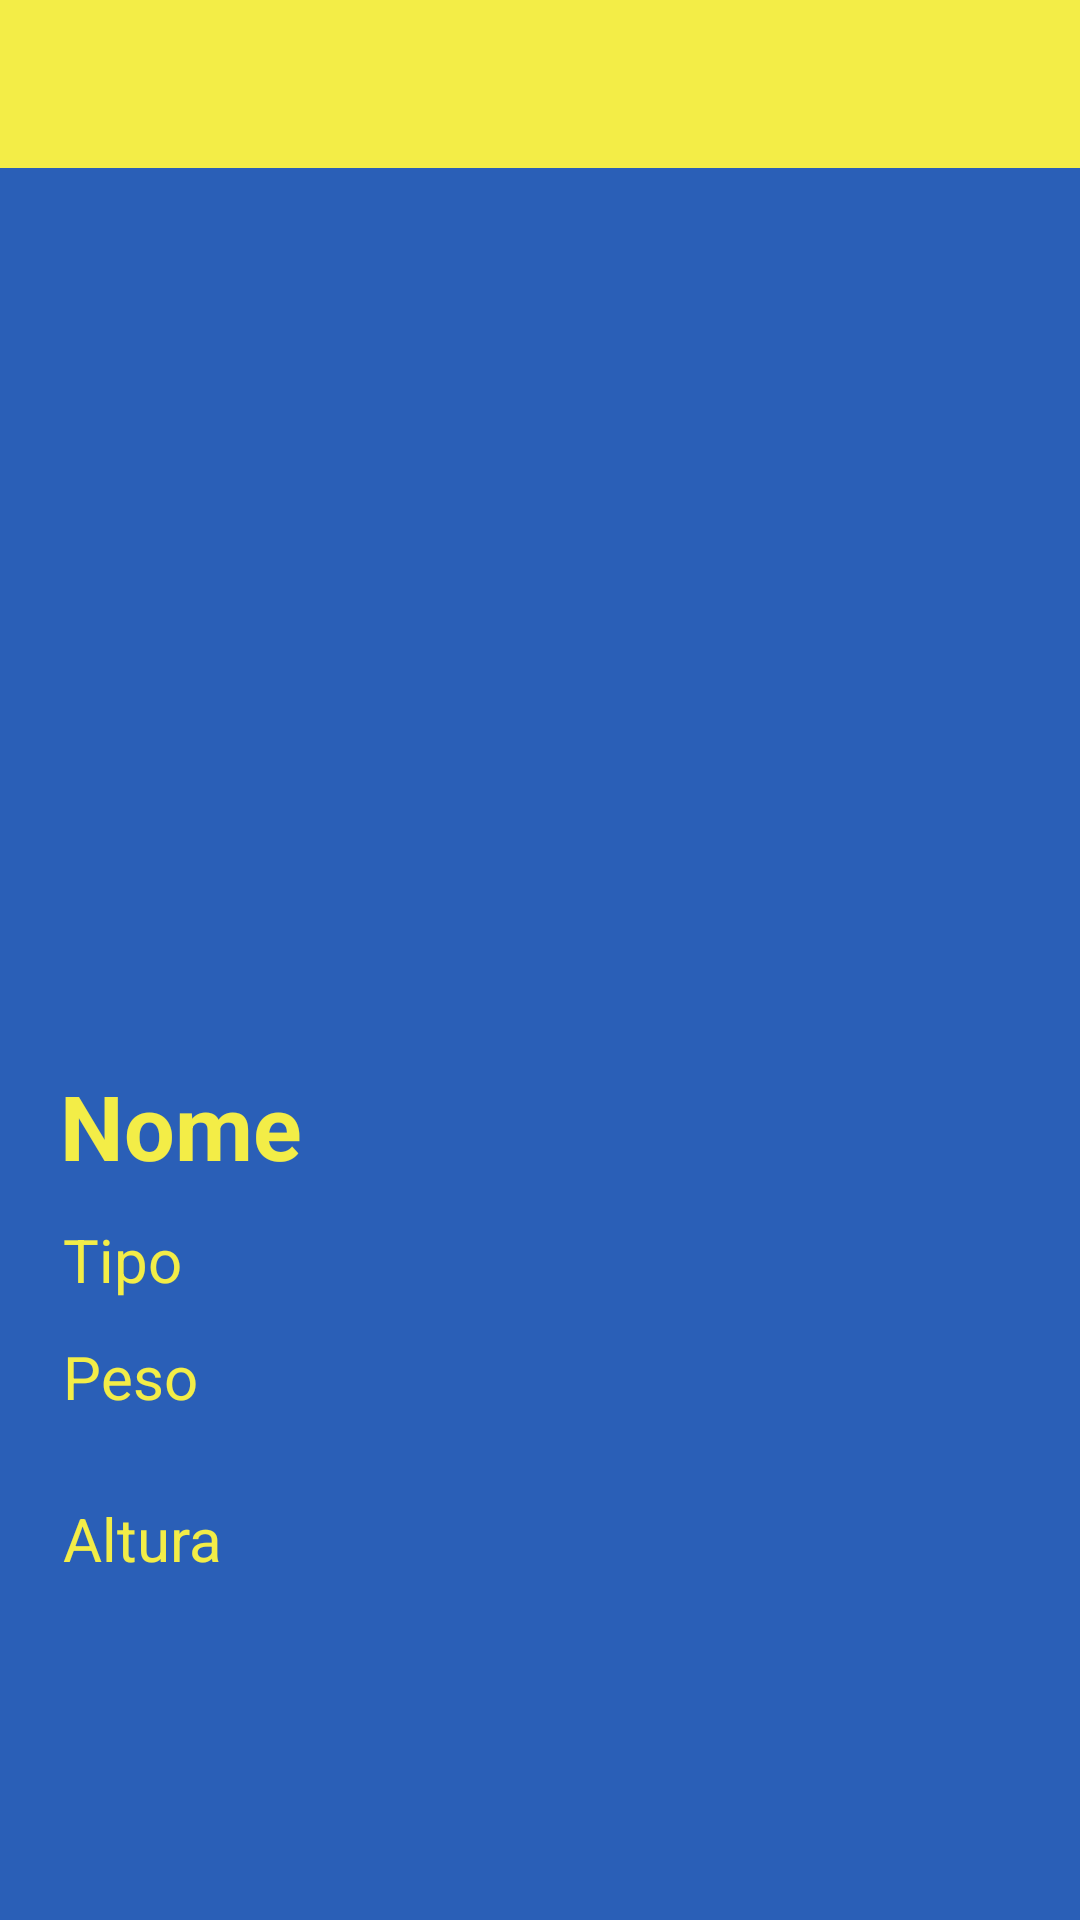

Produce the Android XML layout that renders to this screen, including the resource entries it uses.
<!-- AndroidManifest.xml: application theme Theme.ChallengePokemon -->
<!-- res/layout/activity_poke_details.xml -->
<?xml version="1.0" encoding="utf-8"?>
<layout xmlns:android="http://schemas.android.com/apk/res/android"
    xmlns:app="http://schemas.android.com/apk/res-auto"
    xmlns:tools="http://schemas.android.com/tools">
    
    <ScrollView
        android:layout_width="match_parent"
        android:layout_height="match_parent"
        android:fillViewport="true">

        <androidx.constraintlayout.widget.ConstraintLayout
            android:layout_width="match_parent"
            android:layout_height="wrap_content"
            android:background="@color/blue_light"
            tools:context=".ui.activity.PokeDetailsActivity">

            <androidx.appcompat.widget.Toolbar
                android:id="@+id/toolbar"
                android:layout_width="match_parent"
                android:layout_height="wrap_content"
                android:background="?attr/colorBackgroundFloating"
                android:minHeight="?attr/actionBarSize"
                android:backgroundTint="@color/yellow"
                app:layout_constraintEnd_toEndOf="parent"
                app:layout_constraintStart_toStartOf="parent"
                app:layout_constraintTop_toTopOf="parent">

                <LinearLayout
                    android:layout_width="match_parent"
                    android:layout_height="match_parent"
                    android:gravity="center">

                    <ImageView
                        android:layout_width="100dp"
                        android:layout_height="50dp"
                        android:src="@drawable/logopokeball" />
                </LinearLayout>
            </androidx.appcompat.widget.Toolbar>
            <androidx.appcompat.widget.AppCompatImageView
                android:id="@+id/iv_pokemon_image_detail"
                android:layout_width="match_parent"
                android:layout_height="350dp"
                android:layout_marginStart="8dp"
                android:layout_marginLeft="8dp"
                android:layout_marginEnd="8dp"
                android:layout_marginRight="8dp"
                android:scaleType="fitXY"
                android:focusable="true"
                android:background="@android:color/transparent"
                android:src="@drawable/ic_launcher_foreground"
                app:layout_constraintStart_toStartOf="parent"
                app:layout_constraintTop_toTopOf="parent"/>


            <androidx.appcompat.widget.AppCompatTextView
                android:id="@+id/tv_name_details"
                android:layout_width="wrap_content"
                android:layout_height="0dp"
                android:layout_marginStart="15dp"
                android:layout_marginEnd="15dp"
                android:textStyle="bold"
                android:text="@string/name"
                android:padding="5dp"
                android:textColor="@color/yellow"
                android:textSize="30sp"
                app:layout_constraintStart_toStartOf="parent"
                app:layout_constraintTop_toBottomOf="@id/iv_pokemon_image_detail"/>

            <androidx.appcompat.widget.AppCompatTextView
                android:id="@+id/tv_type"
                android:layout_width="wrap_content"
                android:layout_height="0dp"
                android:layout_marginStart="15dp"
                android:layout_marginEnd="15dp"
                android:textColor="@color/yellow"
                android:text="@string/type"
                android:padding="6dp"
                android:textSize="20sp"
                app:layout_constraintStart_toStartOf="parent"
                app:layout_constraintTop_toBottomOf="@id/tv_name_details"/>

            <androidx.appcompat.widget.AppCompatTextView
                android:id="@+id/tv_weight"
                android:layout_width="wrap_content"
                android:layout_height="wrap_content"
                android:layout_marginStart="15dp"
                android:layout_marginEnd="15dp"
                android:text="@string/weight"
                android:textColor="@color/yellow"
                android:padding="6dp"
                android:textSize="20sp"
                app:layout_constraintStart_toStartOf="parent"
                app:layout_constraintTop_toBottomOf="@id/tv_type"/>

            <androidx.appcompat.widget.AppCompatTextView
                android:id="@+id/tv_height"
                android:layout_width="wrap_content"
                android:layout_height="wrap_content"
                android:layout_margin="15dp"
                android:text="@string/height"
                android:textColor="@color/yellow"
                android:padding="6dp"
                android:textSize="20sp"
                app:layout_constraintStart_toStartOf="parent"
                app:layout_constraintTop_toBottomOf="@id/tv_weight"/>

        </androidx.constraintlayout.widget.ConstraintLayout>

    </ScrollView>

</layout>
<!-- resources referenced by this layout -->
<resources>
  <color name="blue_light">#2a5fb7</color>
  <color name="yellow">#F3ED47</color>
  <string name="height">Altura</string>
  <string name="name">Nome</string>
  <string name="type">Tipo</string>
  <string name="weight">Peso</string>
  <style name="Theme.ChallengePokemon" parent="Theme.MaterialComponents.DayNight.NoActionBar">
          
          <item name="colorPrimary">@color/purple_500</item>
          <item name="colorPrimaryVariant">@color/purple_700</item>
          <item name="colorOnPrimary">@color/white</item>
          
          <item name="colorSecondary">@color/teal_200</item>
          <item name="colorSecondaryVariant">@color/teal_700</item>
          <item name="colorOnSecondary">@color/black</item>
          
          <item name="android:statusBarColor" tools:targetApi="l">?attr/colorPrimaryVariant</item>
          
      </style>
  <color name="purple_500">#FF6200EE</color>
  <color name="purple_700">#FF3700B3</color>
  <color name="white">#FFFFFFFF</color>
  <color name="teal_200">#FF03DAC5</color>
  <color name="teal_700">#FF018786</color>
  <color name="black">#FF000000</color>
</resources>
